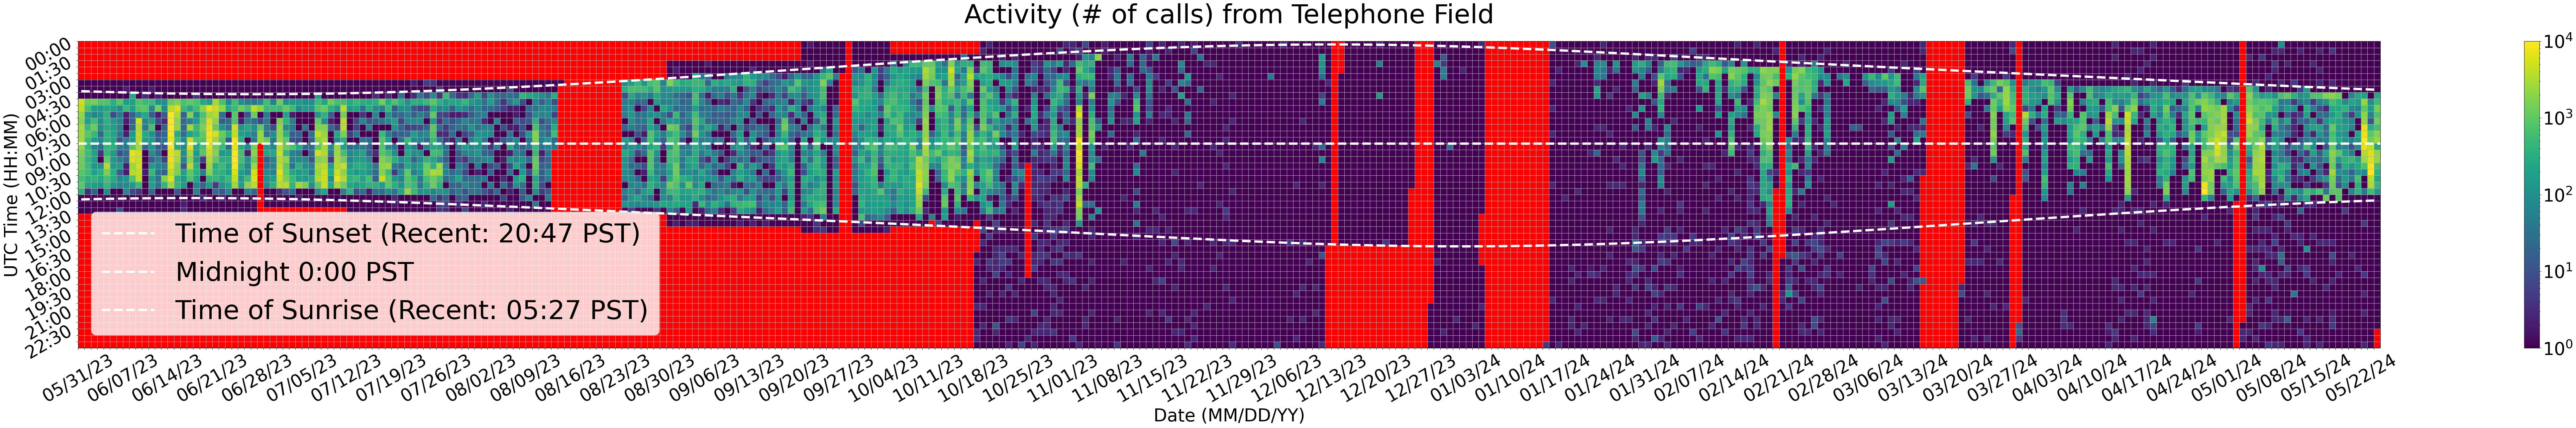

The table this chart was drawn from, first rows:
Time (UTC), 05/31/23, 06/01/23, 06/02/23, 06/03/23, 06/04/23, 06/05/23, 06/06/23, 06/07/23, 06/08/23, 06/09/23, 06/10/23, 06/11/23, 06/12/23, 06/13/23, 06/14/23, 06/15/23, 06/16/23, 06/17/23, 06/18/23, 06/19/23, 06/20/23, 06/21/23, 06/22/23
00:00, , 0.0, 0.0, 0.0, 0.0, 0.0, 0.0, 0.0, 0.0, 0.0, 0.0, 0.0, 0.0, 0.0, 0.0, 0.0, 0.0, 0.0, 0.0, 0.0, 0.0, 0.0, 0.0
00:30, , 0.0, 0.0, 0.0, 0.0, 0.0, 0.0, 0.0, 0.0, 0.0, 0.0, 0.0, 0.0, 0.0, 0.0, 0.0, 0.0, 0.0, 0.0, 0.0, 0.0, 0.0, 0.0
01:00, , 0.0, 0.0, 0.0, 0.0, 0.0, 0.0, 0.0, 0.0, 0.0, 0.0, 0.0, 0.0, 0.0, 0.0, 0.0, 0.0, 0.0, 0.0, 0.0, 0.0, 0.0, 0.0
01:30, , 0.0, 0.0, 0.0, 0.0, 0.0, 0.0, 0.0, 0.0, 0.0, 0.0, 0.0, 0.0, 0.0, 0.0, 0.0, 0.0, 0.0, 0.0, 0.0, 0.0, 0.0, 0.0
02:00, , 0.0, 0.0, 0.0, 0.0, 0.0, 0.0, 0.0, 0.0, 0.0, 0.0, 0.0, 0.0, 0.0, 0.0, 0.0, 0.0, 0.0, 0.0, 0.0, 0.0, 0.0, 0.0
02:30, , 0.0, 0.0, 0.0, 0.0, 0.0, 0.0, 0.0, 0.0, 0.0, 0.0, 0.0, 0.0, 0.0, 0.0, 0.0, 0.0, 0.0, 0.0, 0.0, 0.0, 0.0, 0.0
03:00, 1.0, 1.0, 1.0, 1.0, 1.0, 1.0, 1.0, 1.0, 1.0, 1.0, 1.0, 1.0, 1.0, 1.0, 1.0, 1.0, 1.0, 1.0, 1.0, 1.0, 1.0, 1.0, 1.0
03:30, 1.0, 1.0, 1.0, 1.0, 1.0, 1.0, 1.0, 2.0, 1.0, 1.0, 1.0, 2.0, 1.0, 1.0, 1.0, 1.0, 1.0, 1.0, 1.0, 1.0, 1.0, 1.0, 1.0
04:00, 1.0, 1.0, 1.0, 1.0, 1.0, 1.0, 1.0, 1.0, 267.0, 1.0, 3.0, 1.0, 2.0, 1.0, 1.0, 1.0, 1.0, 1.0, 4.0, 1.0, 1.0, 1.0, 1.0
04:30, 5030, 1251, 1468, 819.0, 782.0, 319.0, 887.0, 155.0, 204.0, 750.0, 521.0, 542.0, 108.0, 100.0, 1181, 1667, 699.0, 1019, 726.0, 256.0, 164.0, 2931, 717.0
05:00, 3968, 687.0, 181.0, 154.0, 247.0, 178.0, 95.0, 461.0, 173.0, 830.0, 905.0, 71.0, 1400, 80.0, 3526, 6122, 467.0, 249.0, 573.0, 1943, 7094, 4798, 2108
05:30, 2179, 143.0, 66.0, 113.0, 354.0, 8.0, 42.0, 2.0, 17.0, 113.0, 256.0, 14.0, 2.0, 14.0, 10608, 3188, 19.0, 1603, 103.0, 738.0, 2681, 3409, 29.0
06:00, 1763, 179.0, 574.0, 95.0, 374.0, 141.0, 66.0, 2.0, 19.0, 5196, 81.0, 166.0, 8.0, 3.0, 11930, 1995, 25.0, 60.0, 155.0, 1100, 5699, 2124, 16.0
06:30, 2747, 487.0, 1168, 91.0, 281.0, 178.0, 54.0, 1.0, 27.0, 3281, 45.0, 683.0, 1.0, 19.0, 11801, 2085, 26.0, 2644, 484.0, 1649, 6863, 1151, 119.0
07:00, 2597, 918.0, 483.0, 22.0, 366.0, 220.0, 34.0, 2.0, 159.0, 3399, 256.0, 109.0, 11.0, 21.0, 9217, 299.0, 30.0, 217.0, 370.0, 1020, 7926, 5361, 1179
07:30, 2791, 561.0, 162.0, 75.0, 352.0, 271.0, 13.0, 51.0, 177.0, 3688, 163.0, 160.0, 17.0, 37.0, 7886, 603.0, 97.0, 4935, 778.0, 790.0, 7856, 2640, 841.0
08:00, 2204, 444.0, 68.0, 32.0, 431.0, 360.0, 51.0, 40.0, 831.0, 2835, 20.0, 126.0, 14.0, 12.0, 8662, 260.0, 73.0, 6556, 223.0, 588.0, 6594, 1303, 511.0
08:30, 1492, 598.0, 199.0, 4.0, 429.0, 164.0, 10.0, 24.0, 6840, 4935, 1.0, 91.0, 20.0, 1.0, 6441, 3674, 94.0, 2932, 150.0, 886.0, 4844, 1903, 146.0
09:00, 1218, 423.0, 193.0, 1.0, 1055, 153.0, 52.0, 21.0, 5747, 4883, 1.0, 18.0, 55.0, 6.0, 7231, 2761, 57.0, 1842, 149.0, 5.0, 3280, 1061, 323.0
09:30, 1251, 525.0, 136.0, 113.0, 3320, 162.0, 154.0, 2.0, 2515, 5160, 1.0, 158.0, 63.0, 45.0, 6146, 1686, 12.0, 3457, 332.0, 1.0, 2466, 307.0, 524.0
10:00, 866.0, 593.0, 195.0, 369.0, 1531, 328.0, 17.0, 2.0, 3425, 4237, 2.0, 461.0, 31.0, 19.0, 3874, 1580, 186.0, 977.0, 349.0, 53.0, 1771, 403.0, 381.0
10:30, 624.0, 378.0, 430.0, 268.0, 645.0, 293.0, 72.0, 122.0, 859.0, 4096, 1.0, 171.0, 33.0, 1785, 6025, 360.0, 150.0, 739.0, 232.0, 1.0, 433.0, 450.0, 256.0
11:00, 993.0, 243.0, 191.0, 120.0, 465.0, 130.0, 83.0, 88.0, 143.0, 513.0, 1.0, 197.0, 33.0, 431.0, 2603, 450.0, 152.0, 1.0, 74.0, 22.0, 143.0, 5.0, 117.0
11:30, 347.0, 3.0, 19.0, 1.0, 91.0, 1.0, 1.0, 75.0, 8.0, 4.0, 1.0, 23.0, 1.0, 1.0, 1.0, 13.0, 1.0, 1.0, 74.0, 1.0, 1.0, 26.0, 14.0
12:00, 1.0, 1.0, 1.0, 1.0, 1.0, 1.0, 1.0, 1.0, 1.0, 1.0, 1.0, 1.0, 1.0, 1.0, 1.0, 1.0, 1.0, 1.0, 1.0, 3.0, 1.0, 1.0, 2.0
12:30, 1.0, 1.0, 1.0, 1.0, 1.0, 1.0, 1.0, 1.0, 1.0, 1.0, 1.0, 1.0, 1.0, 1.0, 1.0, 1.0, 2.0, 1.0, 1.0, 1.0, 1.0, 1.0, 1.0
13:00, 1.0, 1.0, 1.0, 1.0, 1.0, 1.0, 8.0, 1.0, 1.0, 1.0, 1.0, 1.0, 1.0, 1.0, 1.0, 1.0, 3.0, 1.0, 1.0, 1.0, 1.0, 1.0, 1.0
13:30, 0.0, 0.0, 0.0, 0.0, 0.0, 0.0, 0.0, 0.0, 0.0, 0.0, 0.0, 0.0, 0.0, 0.0, 0.0, 0.0, 0.0, 0.0, 0.0, 0.0, 0.0, 0.0, 0.0
14:00, 0.0, 0.0, 0.0, 0.0, 0.0, 0.0, 0.0, 0.0, 0.0, 0.0, 0.0, 0.0, 0.0, 0.0, 0.0, 0.0, 0.0, 0.0, 0.0, 0.0, 0.0, 0.0, 0.0
14:30, 0.0, 0.0, 0.0, 0.0, 0.0, 0.0, 0.0, 0.0, 0.0, 0.0, 0.0, 0.0, 0.0, 0.0, 0.0, 0.0, 0.0, 0.0, 0.0, 0.0, 0.0, 0.0, 0.0
15:00, 0.0, 0.0, 0.0, 0.0, 0.0, 0.0, 0.0, 0.0, 0.0, 0.0, 0.0, 0.0, 0.0, 0.0, 0.0, 0.0, 0.0, 0.0, 0.0, 0.0, 0.0, 0.0, 0.0
15:30, 0.0, 0.0, 0.0, 0.0, 0.0, 0.0, 0.0, 0.0, 0.0, 0.0, 0.0, 0.0, 0.0, 0.0, 0.0, 0.0, 0.0, 0.0, 0.0, 0.0, 0.0, 0.0, 0.0
16:00, 0.0, 0.0, 0.0, 0.0, 0.0, 0.0, 0.0, 0.0, 0.0, 0.0, 0.0, 0.0, 0.0, 0.0, 0.0, 0.0, 0.0, 0.0, 0.0, 0.0, 0.0, 0.0, 0.0
16:30, 0.0, 0.0, 0.0, 0.0, 0.0, 0.0, 0.0, 0.0, 0.0, 0.0, 0.0, 0.0, 0.0, 0.0, 0.0, 0.0, 0.0, 0.0, 0.0, 0.0, 0.0, 0.0, 0.0
17:00, 0.0, 0.0, 0.0, 0.0, 0.0, 0.0, 0.0, 0.0, 0.0, 0.0, 0.0, 0.0, 0.0, 0.0, 0.0, 0.0, 0.0, 0.0, 0.0, 0.0, 0.0, 0.0, 0.0
17:30, 0.0, 0.0, 0.0, 0.0, 0.0, 0.0, 0.0, 0.0, 0.0, 0.0, 0.0, 0.0, 0.0, 0.0, 0.0, 0.0, 0.0, 0.0, 0.0, 0.0, 0.0, 0.0, 0.0
18:00, 0.0, 0.0, 0.0, 0.0, 0.0, 0.0, 0.0, 0.0, 0.0, 0.0, 0.0, 0.0, 0.0, 0.0, 0.0, 0.0, 0.0, 0.0, 0.0, 0.0, 0.0, 0.0, 0.0
18:30, 0.0, 0.0, 0.0, 0.0, 0.0, 0.0, 0.0, 0.0, 0.0, 0.0, 0.0, 0.0, 0.0, 0.0, 0.0, 0.0, 0.0, 0.0, 0.0, 0.0, 0.0, 0.0, 0.0
19:00, 0.0, 0.0, 0.0, 0.0, 0.0, 0.0, 0.0, 0.0, 0.0, 0.0, 0.0, 0.0, 0.0, 0.0, 0.0, 0.0, 0.0, 0.0, 0.0, 0.0, 0.0, 0.0, 0.0
19:30, 0.0, 0.0, 0.0, 0.0, 0.0, 0.0, 0.0, 0.0, 0.0, 0.0, 0.0, 0.0, 0.0, 0.0, 0.0, 0.0, 0.0, 0.0, 0.0, 0.0, 0.0, 0.0, 0.0
20:00, 0.0, 0.0, 0.0, 0.0, 0.0, 0.0, 0.0, 0.0, 0.0, 0.0, 0.0, 0.0, 0.0, 0.0, 0.0, 0.0, 0.0, 0.0, 0.0, 0.0, 0.0, 0.0, 0.0
20:30, 0.0, 0.0, 0.0, 0.0, 0.0, 0.0, 0.0, 0.0, 0.0, 0.0, 0.0, 0.0, 0.0, 0.0, 0.0, 0.0, 0.0, 0.0, 0.0, 0.0, 0.0, 0.0, 0.0
21:00, 0.0, 0.0, 0.0, 0.0, 0.0, 0.0, 0.0, 0.0, 0.0, 0.0, 0.0, 0.0, 0.0, 0.0, 0.0, 0.0, 0.0, 0.0, 0.0, 0.0, 0.0, 0.0, 0.0
21:30, 0.0, 0.0, 0.0, 0.0, 0.0, 0.0, 0.0, 0.0, 0.0, 0.0, 0.0, 0.0, 0.0, 0.0, 0.0, 0.0, 0.0, 0.0, 0.0, 0.0, 0.0, 0.0, 0.0
22:00, 0.0, 0.0, 0.0, 0.0, 0.0, 0.0, 0.0, 0.0, 0.0, 0.0, 0.0, 0.0, 0.0, 0.0, 0.0, 0.0, 0.0, 0.0, 0.0, 0.0, 0.0, 0.0, 0.0
22:30, 0.0, 0.0, 0.0, 0.0, 0.0, 0.0, 0.0, 0.0, 0.0, 0.0, 0.0, 0.0, 0.0, 0.0, 0.0, 0.0, 0.0, 0.0, 0.0, 0.0, 0.0, 0.0, 0.0
23:00, 0.0, 0.0, 0.0, 0.0, 0.0, 0.0, 0.0, 0.0, 0.0, 0.0, 0.0, 0.0, 0.0, 0.0, 0.0, 0.0, 0.0, 0.0, 0.0, 0.0, 0.0, 0.0, 0.0
23:30, 0.0, 0.0, 0.0, 0.0, 0.0, 0.0, 0.0, 0.0, 0.0, 0.0, 0.0, 0.0, 0.0, 0.0, 0.0, 0.0, 0.0, 0.0, 0.0, 0.0, 0.0, 0.0, 0.0
